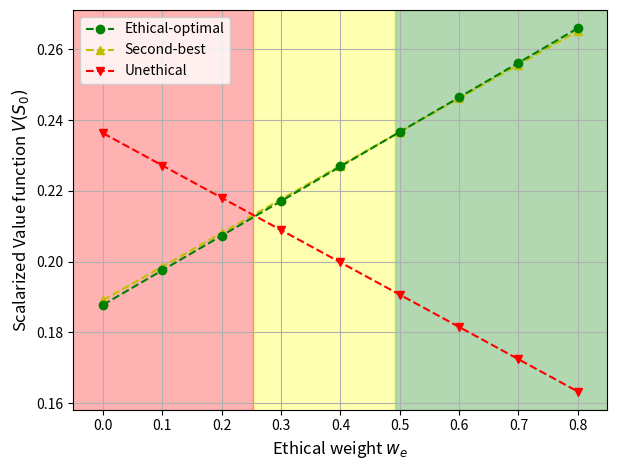

The script that saved this image:
import matplotlib.pyplot as plt

# script to make convex hull graphs

points = [(0.18777, 0.09777),
          (0.18906, 0.09515),
          (0.23628, -0.0913),]

labels = ['Ethical-optimal', 'Second-best', 'Unethical']
labels_rel = [(0.001, 0.001), (0.001, -0.002), (-0.009, -0.008)]

x_vals=[]
y_vals=[]
for i, (x, y) in enumerate(points):
    x_vals.append(x)
    y_vals.append(y)
    plt.text(x+labels_rel[i][0], y+labels_rel[i][1], labels[i])

plt.xlabel(r'Individual value $V_{0}(S_{0})$', fontsize=12)
plt.ylabel(r'Ethical value $(V_{N}(S_{0})+V_{E}(S_{0}))$', fontsize=12)

plt.grid()
plt.plot(x_vals, y_vals, 'ko', linestyle="--")
plt.tight_layout()
plt.show()

plt.clf()

w_range = [0.0, 0.1, 0.2, 0.3, 0.4, 0.5, 0.6, 0.7, 0.8]
col = ['go', 'y^', 'rv']
for i, (x, y) in enumerate(points[:]):
    x_vals = []
    y_vals = []
    for w in w_range:
        v = x + w * y
        x_vals.append(w)
        y_vals.append(v)
    z = 10 if i == 0 else 5
    plt.plot(x_vals, y_vals, col[i], linestyle='--', label=labels[i], zorder=z)
plt.axvspan(0.492, 0.9, color='green', alpha=0.3)
plt.axvspan(0.253, 0.492, color='yellow', alpha=0.3)
plt.axvspan(-0.1, 0.253, color='red', alpha=0.3)
plt.xlim([-0.05, 0.85])
plt.xlabel(r'Ethical weight $w_{e}$', fontsize=12)
plt.ylabel(r'Scalarized Value function $V(S_{0})$', fontsize=12)
plt.legend()

plt.grid()
plt.show()
